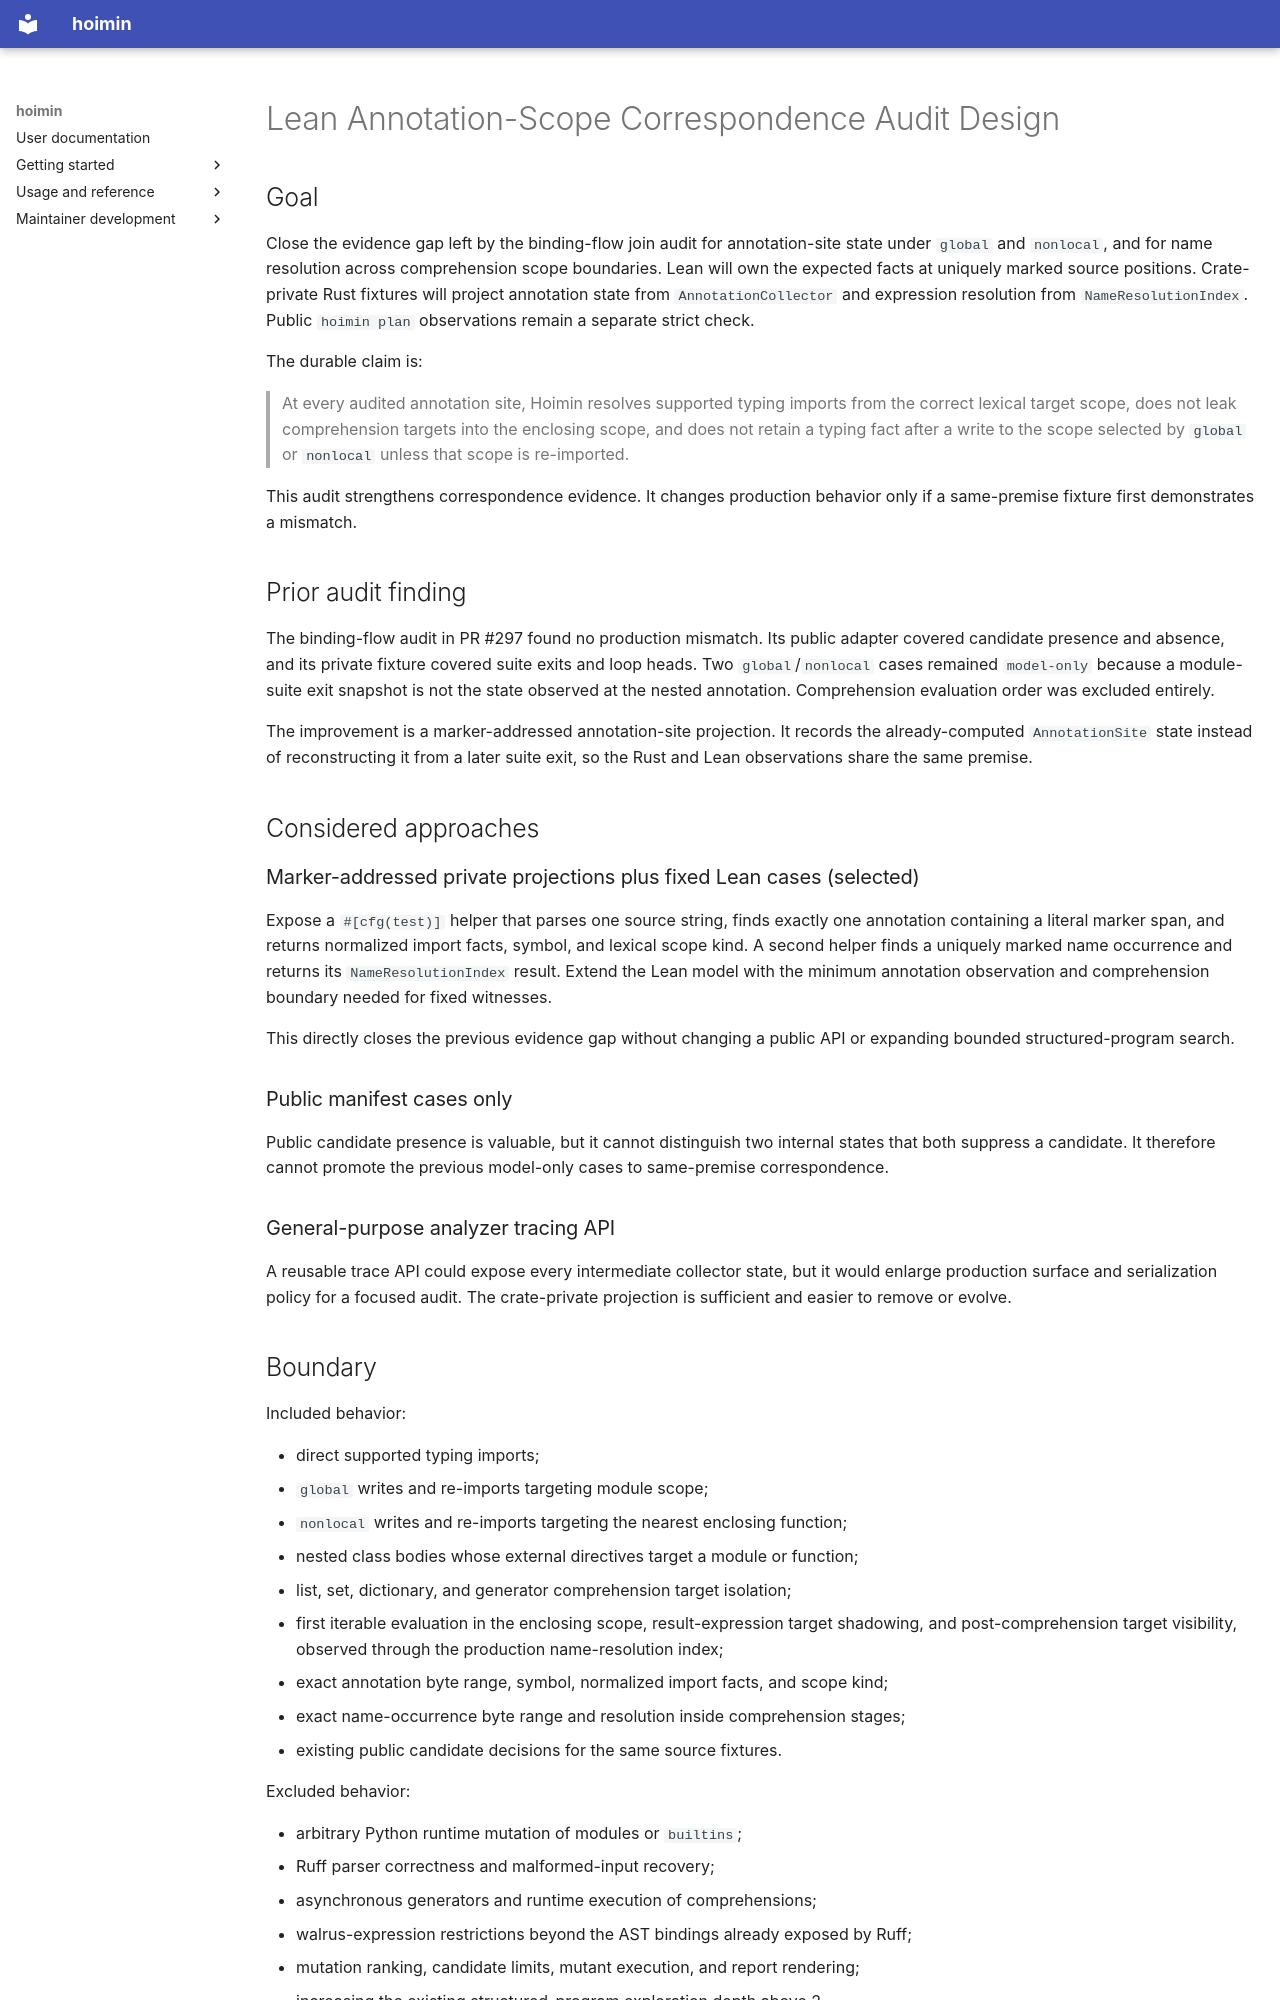

repository: HayaoSuzuki/hoimin · page: superpowers/specs/2026-08-11-lean-annotation-scope-correspondence-design/index.html · generator: mkdocs

# Lean Annotation-Scope Correspondence Audit Design

## Goal

Close the evidence gap left by the binding-flow join audit for annotation-site
state under `global` and `nonlocal`, and for name resolution across
comprehension scope boundaries. Lean will own the expected facts at uniquely
marked source positions. Crate-private Rust fixtures will project annotation
state from `AnnotationCollector` and expression resolution from
`NameResolutionIndex`. Public `hoimin plan` observations remain a separate
strict check.

The durable claim is:

> At every audited annotation site, Hoimin resolves supported typing imports
> from the correct lexical target scope, does not leak comprehension targets
> into the enclosing scope, and does not retain a typing fact after a write to
> the scope selected by `global` or `nonlocal` unless that scope is re-imported.

This audit strengthens correspondence evidence. It changes production behavior
only if a same-premise fixture first demonstrates a mismatch.

## Prior audit finding

The binding-flow audit in PR #297 found no production mismatch. Its public
adapter covered candidate presence and absence, and its private fixture covered
suite exits and loop heads. Two `global`/`nonlocal` cases remained `model-only`
because a module-suite exit snapshot is not the state observed at the nested
annotation. Comprehension evaluation order was excluded entirely.

The improvement is a marker-addressed annotation-site projection. It records
the already-computed `AnnotationSite` state instead of reconstructing it from a
later suite exit, so the Rust and Lean observations share the same premise.

## Considered approaches

### Marker-addressed private projections plus fixed Lean cases (selected)

Expose a `#[cfg(test)]` helper that parses one source string, finds exactly one
annotation containing a literal marker span, and returns normalized import
facts, symbol, and lexical scope kind. A second helper finds a uniquely marked
name occurrence and returns its `NameResolutionIndex` result. Extend the Lean
model with the minimum annotation observation and comprehension boundary needed
for fixed witnesses.

This directly closes the previous evidence gap without changing a public API or
expanding bounded structured-program search.

### Public manifest cases only

Public candidate presence is valuable, but it cannot distinguish two internal
states that both suppress a candidate. It therefore cannot promote the previous
model-only cases to same-premise correspondence.

### General-purpose analyzer tracing API

A reusable trace API could expose every intermediate collector state, but it
would enlarge production surface and serialization policy for a focused audit.
The crate-private projection is sufficient and easier to remove or evolve.

## Boundary

Included behavior:

- direct supported typing imports;
- `global` writes and re-imports targeting module scope;
- `nonlocal` writes and re-imports targeting the nearest enclosing function;
- nested class bodies whose external directives target a module or function;
- list, set, dictionary, and generator comprehension target isolation;
- first iterable evaluation in the enclosing scope, result-expression target
  shadowing, and post-comprehension target visibility, observed through the
  production name-resolution index;
- exact annotation byte range, symbol, normalized import facts, and scope kind;
- exact name-occurrence byte range and resolution inside comprehension stages;
- existing public candidate decisions for the same source fixtures.

Excluded behavior:

- arbitrary Python runtime mutation of modules or `builtins`;
- Ruff parser correctness and malformed-input recovery;
- asynchronous generators and runtime execution of comprehensions;
- walrus-expression restrictions beyond the AST bindings already exposed by
  Ruff;
- mutation ranking, candidate limits, mutant execution, and report rendering;
- increasing the existing structured-program exploration depth above 2.
- aliased typing imports, comprehension filters, and later generator clauses;
